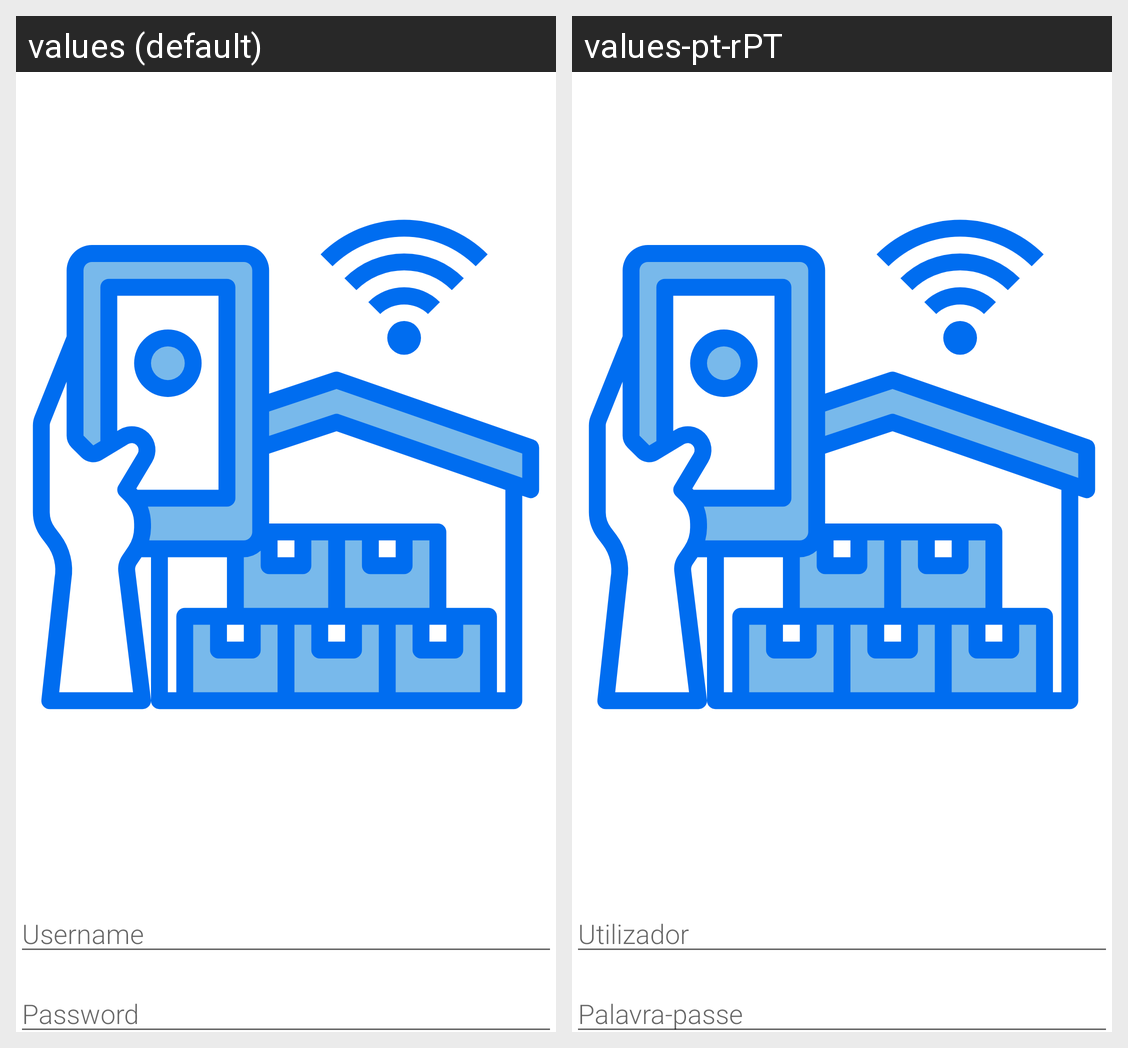

Strings drawn on this Android screen and how each of the app's shown locales translates them:
Android screen res/layout/activity_main.xml rendered under 2 locales, left to right: values (default), values-pt-rPT. Device: Nexus 5 (rendered at 1080×1920; each locale shown at half size, 540×960, under a caption strip naming it); theme Theme.CidadesInteligentes.
Strings drawn on this screen, with the default value and each locale's value (text and hints the layout hard-codes, and strings that could not be matched under every locale, appear in the picture but are not listed):

password
  values: Password
  values-pt-rPT: Palavra-passe

username
  values: Username
  values-pt-rPT: Utilizador
